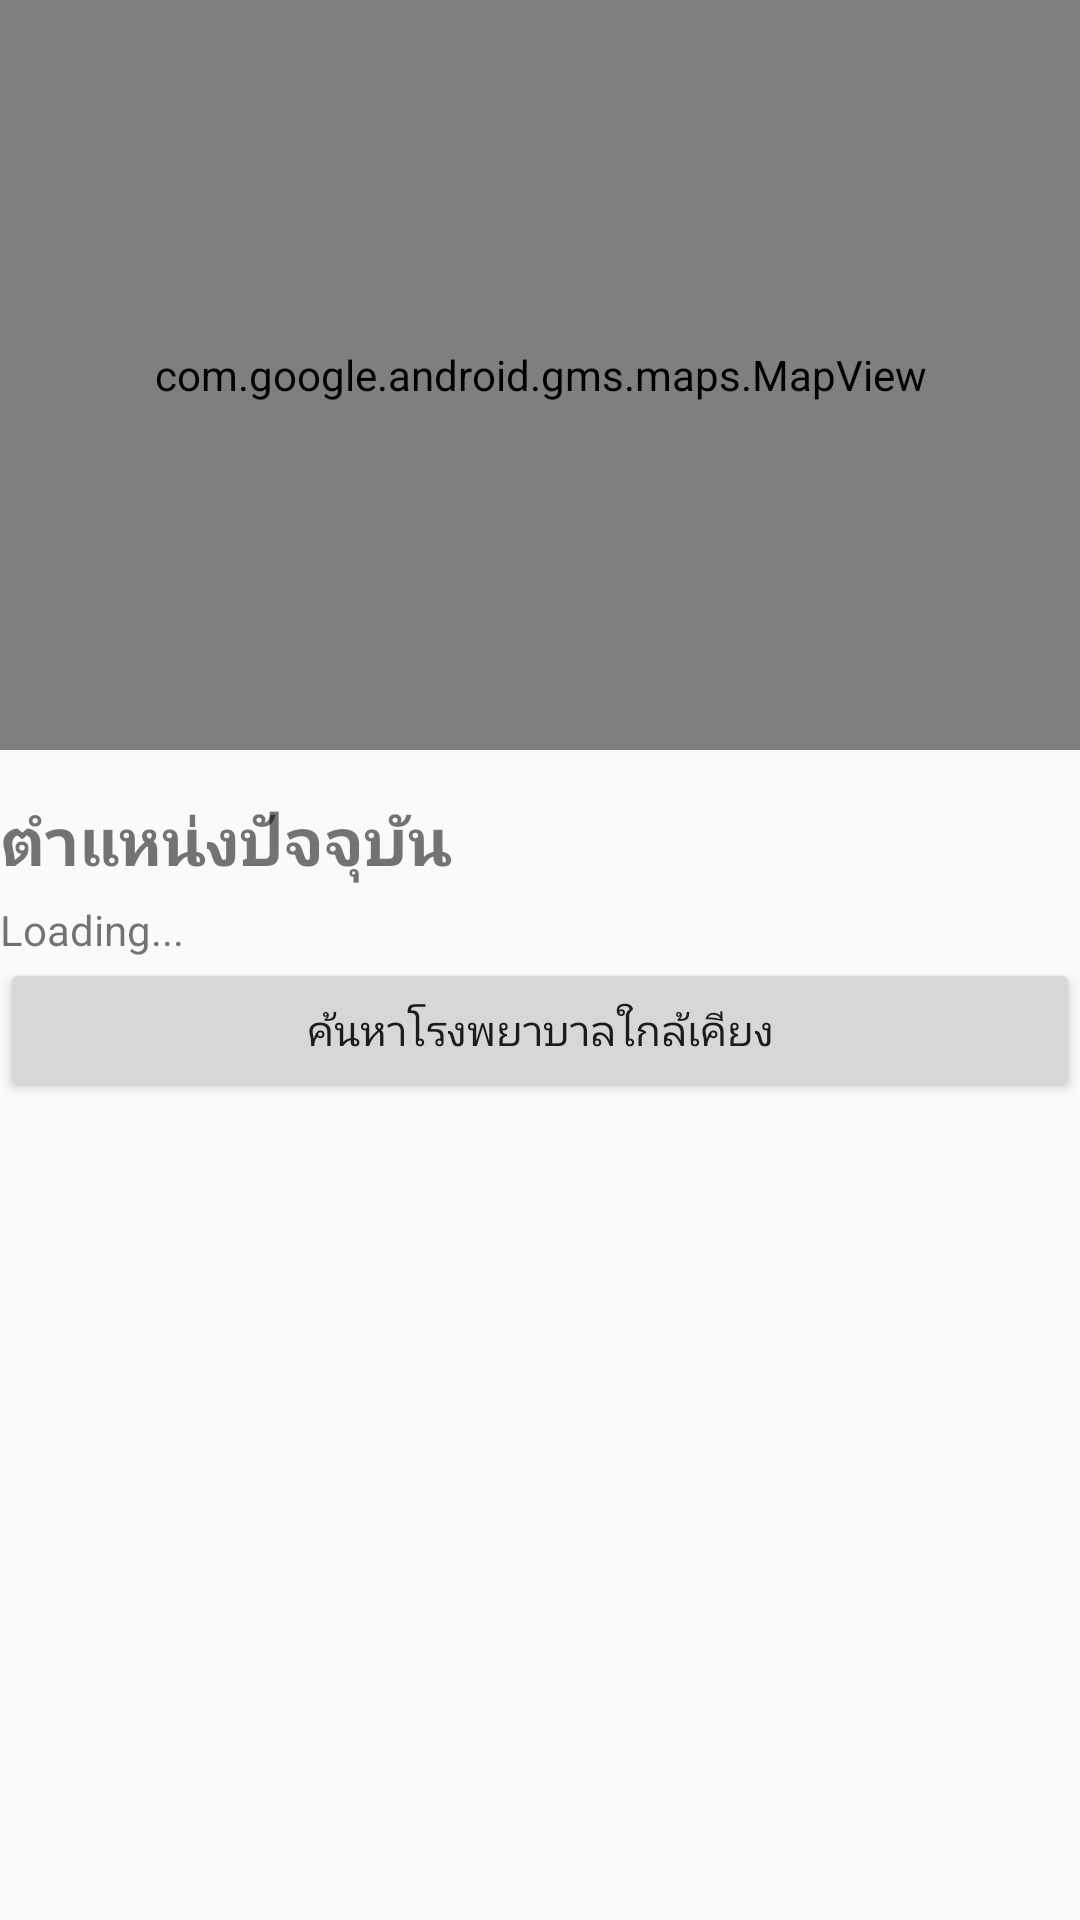

This screen was rendered from an Android layout file. Write that file and the resources it references.
<!-- AndroidManifest.xml: application theme AppTheme -->
<!-- res/layout/fragment_navigator.xml -->
<?xml version="1.0" encoding="utf-8"?>

<RelativeLayout xmlns:android="http://schemas.android.com/apk/res/android"
    android:layout_width="match_parent"
    android:layout_height="match_parent"
    android:orientation="vertical">


    <com.google.android.gms.maps.MapView
        android:id="@+id/map_navmap"
        android:layout_width="match_parent"
        android:layout_height="250dp"
        android:padding="0dp"></com.google.android.gms.maps.MapView>

    <ScrollView
        android:layout_width="match_parent"
        android:layout_height="wrap_content"
        android:layout_below="@id/map_navmap"
        android:paddingTop="5dp">

        <LinearLayout
            android:layout_width="match_parent"
            android:layout_height="match_parent"
            android:orientation="vertical">

            <RelativeLayout
                android:id="@+id/reltvlout_curposition_details"
                android:layout_width="match_parent"
                android:layout_height="wrap_content"
                android:paddingTop="10dp">

                <TextView
                    android:id="@+id/txt_curnavtitle"
                    android:layout_width="match_parent"
                    android:layout_height="wrap_content"
                    android:text="@string/mainnav_marker_curposition_title"
                    android:textSize="22dp"
                    android:textStyle="bold" />

                <TextView
                    android:id="@+id/txt_curnavdesc"
                    android:layout_width="match_parent"
                    android:layout_height="wrap_content"
                    android:layout_below="@+id/txt_curnavtitle"
                    android:layout_marginTop="5dp"
                    android:text="Loading..." />


            </RelativeLayout>
            <Button
                android:layout_width="match_parent"
                android:layout_height="wrap_content"
                android:id="@+id/btn_nearest_hospital"
                android:text="@string/mainnav_find_nearest_hospital"/>
            <RelativeLayout
                android:id="@+id/reltvlout_desposition_details"
                android:layout_width="match_parent"
                android:layout_height="wrap_content"
                android:layout_below="@id/reltvlout_curposition_details"
                android:paddingTop="10dp"
                android:visibility="gone">
                <LinearLayout
                    android:layout_width="wrap_content"
                    android:layout_height="wrap_content"
                    android:id="@+id/linrlout_accinfo"
                    android:orientation="horizontal"
                    android:paddingBottom="16dp">
                    <ImageView
                        android:layout_width="60dp"
                        android:layout_height="60dp"
                        android:layout_weight="1"
                        android:id="@+id/img_acctype"
                        android:src="@drawable/acctype_animal"/>
                    <LinearLayout
                        android:layout_width="wrap_content"
                        android:layout_height="wrap_content"
                        android:paddingLeft="10dp"
                        android:layout_weight="6" android:orientation="vertical">
                        <TextView
                            android:layout_width="match_parent"
                            android:layout_height="wrap_content"
                            android:id="@+id/txt_acctype"
                            android:text="Animal Incident"
                            android:textStyle="bold"
                            android:textSize="18dp"/>

                        <TextView
                            android:id="@+id/txt_estdistance"
                            android:layout_width="match_parent"
                            android:layout_height="wrap_content"
                            android:layout_below="@+id/txt_desnavdesc"
                            android:layout_marginTop="5dp"
                            android:text="3.14 Km(s) estimated from your position"
                            android:textStyle="italic"/>
                    </LinearLayout>
                </LinearLayout>
                <TextView
                    android:id="@+id/txt_desnavtitle"
                    android:layout_width="match_parent"
                    android:layout_height="wrap_content"
                    android:text="@string/mainnav_marker_desposition_title"
                    android:textSize="18dp"
                    android:textStyle="bold"
                    android:layout_below="@+id/linrlout_accinfo"
                    android:layout_alignParentRight="true"
                    android:layout_alignParentEnd="true" />

                <TextView
                    android:id="@+id/txt_desnavdesc"
                    android:layout_width="match_parent"
                    android:layout_height="wrap_content"
                    android:layout_below="@+id/txt_desnavtitle"
                    android:layout_marginTop="5dp"
                    android:text="Loading..." />

            </RelativeLayout>

            <RelativeLayout
                android:id="@+id/reltvlout_action"
                android:layout_width="match_parent"
                android:layout_height="wrap_content"
                android:layout_below="@id/reltvlout_desposition_details"
                android:paddingTop="10dp"
                android:visibility="gone">

                <Button
                    android:id="@+id/btn_going"
                    android:layout_width="wrap_content"
                    android:layout_height="wrap_content"
                    android:layout_centerHorizontal="true"
                    android:text="@string/mainnav_btn_going" />

                <Button
                    android:id="@+id/btn_userdetail"
                    android:layout_width="wrap_content"
                    android:layout_height="wrap_content"
                    android:layout_below="@+id/btn_going"
                    android:layout_centerHorizontal="true"
                    android:text="@string/mainnav_btn_userinfo" />
            </RelativeLayout>
        </LinearLayout>
    </ScrollView>
</RelativeLayout>
<!-- resources referenced by this layout -->
<resources>
  <!-- drawable acctype_animal: png bitmap (drawable, 4169 bytes) -->
  <string name="mainnav_btn_going">รับผิดชอบเหตุนี้</string>
  <string name="mainnav_btn_userinfo">ข้อมูลผู้แจ้งเหตุ</string>
  <string name="mainnav_find_nearest_hospital">ค้นหาโรงพยาบาลใกล้เคียง</string>
  <string name="mainnav_marker_curposition_title">ตำแหน่งปัจจุบัน</string>
  <string name="mainnav_marker_desposition_title">จุดหมาย</string>
  <style name="AppTheme" parent="Theme.AppCompat.Light.DarkActionBar">
          
          <item name="colorPrimary">@color/colorPrimary</item>
          <item name="colorPrimaryDark">@color/colorPrimaryDark</item>
          <item name="colorAccent">@color/colorAccent</item>
      </style>
  <color name="colorPrimary">#bc0029</color>
  <color name="colorPrimaryDark">#af0026</color>
  <color name="colorAccent">#CB4700</color>
</resources>
